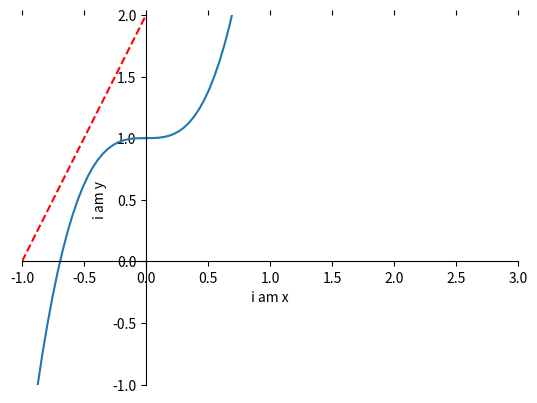

The script that saved this image:
# -*- coding:utf-8 -*-

import matplotlib.pyplot as plt
import numpy as np

x = np.linspace(-1, 1, 50)

y = 3*x**3 + 1
y1 = 2*x+2

# 生成表格
plt.figure()
plt.plot(x, y)      # 生成表格
plt.plot(x, y1, color='red', linestyle='--')

# 设置x坐标轴
plt.xlim(-1, 3)     # 设置x，y轴范围
plt.ylim(-1, 2)
plt.xlabel("i am x")    # 设置x,y轴名字
plt.ylabel("i am y")


# 调整边框
ax = plt.gca()
ax.spines['right'].set_color("none")    # 清除右边的边框
ax.spines['top'].set_color("none")      # 清除顶部的边框


# 调整坐标轴位置
# 方法1：直接设置
ax.xaxis.set_ticks_position('default')   # 所有位置：top，bottom，both，default，none
# 方法2：通过set_position来设置
ax.spines['bottom'].set_position(('data', 0))    # （位置所有属性：outward，axes，data）
ax.spines['left'].set_position(('data',0))


plt.show()      # 显示表格
